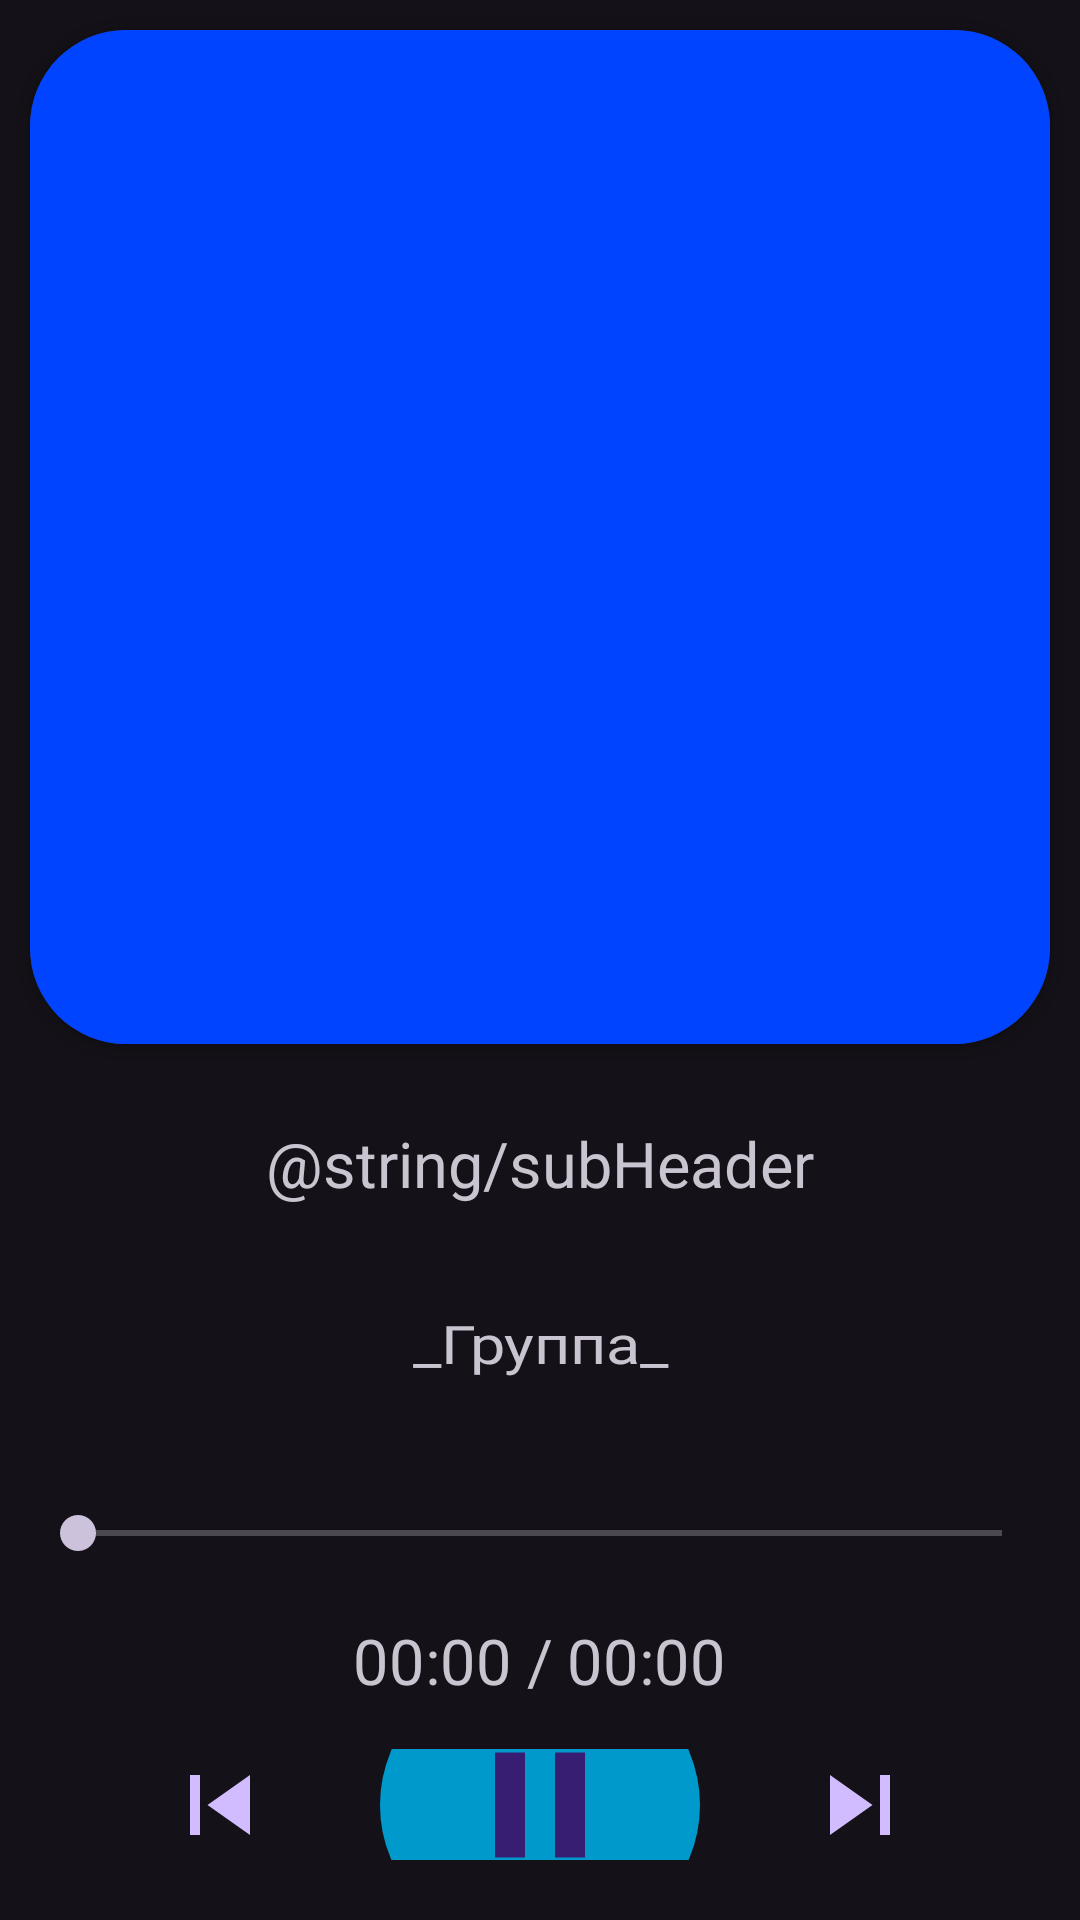

This screen was rendered from an Android layout file. Write that file and the resources it references.
<!-- AndroidManifest.xml: application theme Theme.RythmMusic -->
<!-- res/layout/fragment_player.xml -->
<?xml version="1.0" encoding="utf-8"?>
<LinearLayout
    xmlns:android="http://schemas.android.com/apk/res/android"
    xmlns:app="http://schemas.android.com/apk/res-auto"
    xmlns:tools="http://schemas.android.com/tools"
    android:orientation="vertical"
    android:layout_width="match_parent"
    android:layout_height="match_parent"
    android:weightSum="3"
    android:layout_marginTop="10dp">

    <androidx.cardview.widget.CardView
        android:layout_width="match_parent"
        android:layout_height="338dp"
        app:cardCornerRadius="32dp"
        android:layout_margin="10dp">

        <ImageView
            android:id="@+id/imageView2"
            android:layout_width="match_parent"
            android:layout_height="match_parent"
            android:scaleType="centerCrop"
            android:src="#0044FF" />
    </androidx.cardview.widget.CardView>

    <TextView
        android:id="@+id/textView1"
        android:layout_width="match_parent"
        android:layout_height="40dp"
        android:gravity="center"
        android:scaleY="1.5"
        android:layout_margin="10dp"
        android:text="@string/subHeader"
        android:textScaleX="1.5" />

    <TextView
        android:id="@+id/textView2"
        android:layout_width="match_parent"
        android:layout_height="40dp"
        android:gravity="center"
        android:scaleY="1.25"
        android:layout_margin="10dp"
        android:text="@string/Author"
        android:textScaleX="1.5" />

    <SeekBar
        android:id="@+id/seekBar"
        android:layout_width="match_parent"
        android:layout_height="46dp"
        android:layout_margin="10dp" />

    <TextView
        android:layout_height="wrap_content"
        android:layout_width="wrap_content"
        android:id="@+id/timeText"
        android:layout_margin="0dp"
        android:scaleY="1.5"
        android:scaleX="1.5"
        android:layout_gravity="center"
        android:text="00:00 / 00:00"
        android:foregroundTint="#333333"/>

    <LinearLayout
        android:layout_width="match_parent"
        android:layout_height="wrap_content"
        android:orientation="horizontal"
        android:gravity="center"
        android:padding="20dp">

        <com.google.android.material.button.MaterialButton
            android:id="@+id/btn_prev"
            style="@style/Widget.MaterialComponents.Button.TextButton"
            android:layout_width="0dp"
            android:layout_height="80dp"
            android:layout_weight="1"
            android:text=""
            app:icon="@drawable/ic_prev"
            app:iconGravity="textStart"
            app:iconSize="40dp"
            app:iconPadding="0dp"
            android:contentDescription="Назад" />

        <com.google.android.material.button.MaterialButton
            android:id="@+id/btn_play"
            android:layout_width="0dp"
            android:layout_height="100dp"
            android:layout_weight="1"
            android:text=""
            app:icon="@drawable/ic_pause"
            app:iconGravity="textStart"
            app:iconSize="60dp"
            app:iconPadding="0dp"
            app:backgroundTint="@android:color/holo_blue_dark"
            android:contentDescription="Играть" />

        <com.google.android.material.button.MaterialButton
            android:id="@+id/btn_next"
            style="@style/Widget.MaterialComponents.Button.TextButton"
            android:layout_width="0dp"
            android:layout_height="80dp"
            android:layout_weight="1"
            android:text=""
            app:icon="@drawable/ic_next"
            app:iconGravity="textStart"
            app:iconSize="40dp"
            app:iconPadding="0dp"
            android:contentDescription="Вперед" />

    </LinearLayout>

</LinearLayout>
<!-- resources referenced by this layout -->
<resources>
  <!-- drawable ic_next (drawable) -->
  <vector
      xmlns:android="http://schemas.android.com/apk/res/android"
      android:height="24dp"
      android:viewportHeight="24"
      android:viewportWidth="24"
      android:width="24dp">
  
      <path
          android:fillColor="@android:color/white"
          android:pathData="M6,18l8.5,-6L6,6v12zM16,6v12h2V6h-2z"/>
  
  </vector>
  <!-- drawable ic_pause (drawable) -->
  <vector
      xmlns:android="http://schemas.android.com/apk/res/android"
      android:height="24dp"
      android:viewportHeight="24"
      android:viewportWidth="24"
      android:width="24dp">
  
      <path
          android:fillColor="@android:color/white"
          android:pathData="M6,19h4V5H6v14zm8-14v14h4V5h-4z"/>
  
  </vector>
  <!-- drawable ic_prev (drawable) -->
  <vector
      xmlns:android="http://schemas.android.com/apk/res/android"
      android:height="24dp"
      android:viewportHeight="24"
      android:viewportWidth="24"
      android:width="24dp">
  
      <path
          android:fillColor="@android:color/white"
          android:pathData="M6,6h2v12L6,18zM9.5,12l8.5,6L18,6z"/>
  
  </vector>
  <string name="Author">_Группа_</string>
  <style name="Theme.RythmMusic" parent="Theme.Material3.Dark.NoActionBar">
          <item name="android:statusBarColor">?android:attr/colorBackground</item>
      </style>
</resources>
